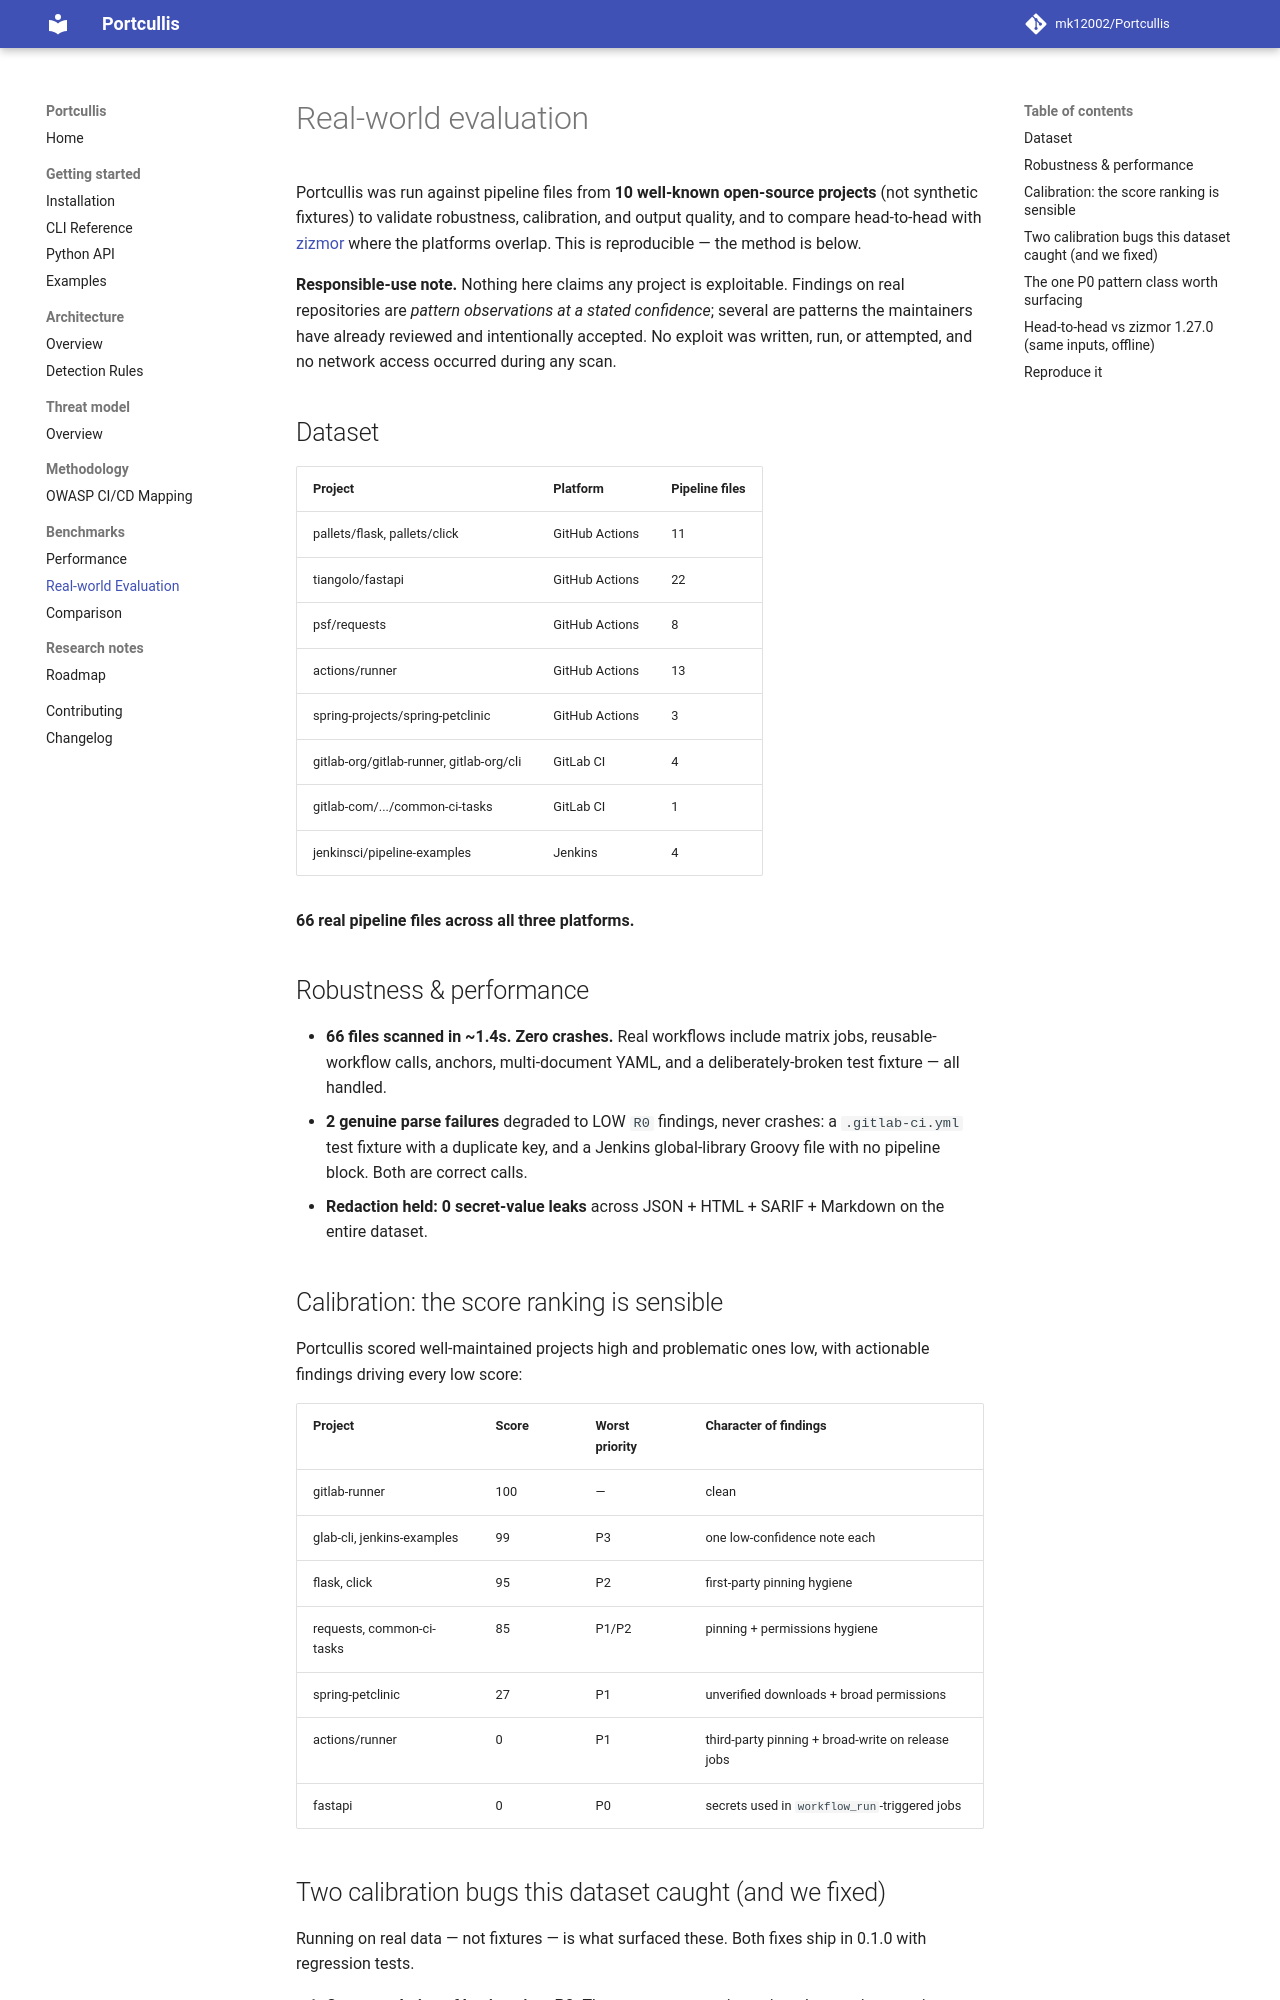

repository: mk12002/Portcullis · page: benchmarks/evaluation/index.html · generator: mkdocs

# Real-world evaluation

Portcullis was run against pipeline files from **10 well-known open-source
projects** (not synthetic fixtures) to validate robustness, calibration, and
output quality, and to compare head-to-head with [zizmor](https://docs.zizmor.sh)
where the platforms overlap. This is reproducible — the method is below.

**Responsible-use note.** Nothing here claims any project is exploitable.
Findings on real repositories are *pattern observations at a stated
confidence*; several are patterns the maintainers have already reviewed and
intentionally accepted. No exploit was written, run, or attempted, and no
network access occurred during any scan.

## Dataset

| Project | Platform | Pipeline files |
|---|---|---|
| pallets/flask, pallets/click | GitHub Actions | 11 |
| tiangolo/fastapi | GitHub Actions | 22 |
| psf/requests | GitHub Actions | 8 |
| actions/runner | GitHub Actions | 13 |
| spring-projects/spring-petclinic | GitHub Actions | 3 |
| gitlab-org/gitlab-runner, gitlab-org/cli | GitLab CI | 4 |
| gitlab-com/.../common-ci-tasks | GitLab CI | 1 |
| jenkinsci/pipeline-examples | Jenkins | 4 |

**66 real pipeline files across all three platforms.**

## Robustness & performance

- **66 files scanned in ~1.4s. Zero crashes.** Real workflows include matrix
  jobs, reusable-workflow calls, anchors, multi-document YAML, and a
  deliberately-broken test fixture — all handled.
- **2 genuine parse failures** degraded to LOW `R0` findings, never crashes: a
  `.gitlab-ci.yml` test fixture with a duplicate key, and a Jenkins
  global-library Groovy file with no pipeline block. Both are correct calls.
- **Redaction held: 0 secret-value leaks** across JSON + HTML + SARIF +
  Markdown on the entire dataset.

## Calibration: the score ranking is sensible

Portcullis scored well-maintained projects high and problematic ones low,
with actionable findings driving every low score:

| Project | Score | Worst priority | Character of findings |
|---|---|---|---|
| gitlab-runner | 100 | — | clean |
| glab-cli, jenkins-examples | 99 | P3 | one low-confidence note each |
| flask, click | 95 | P2 | first-party pinning hygiene |
| requests, common-ci-tasks | 85 | P1/P2 | pinning + permissions hygiene |
| spring-petclinic | 27 | P1 | unverified downloads + broad permissions |
| actions/runner | 0 | P1 | third-party pinning + broad-write on release jobs |
| fastapi | 0 | P0 | secrets used in `workflow_run`-triggered jobs |
